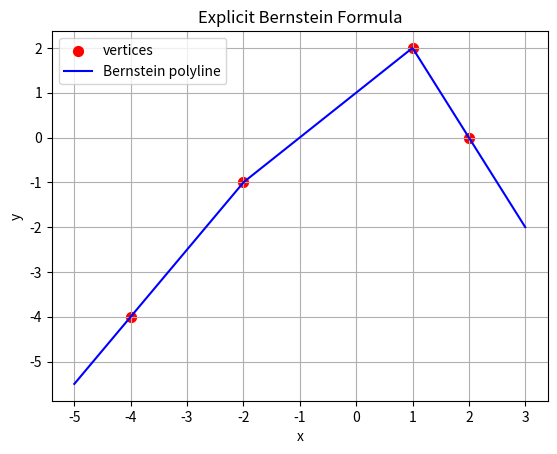

This chart was generated by the following Python code:
import numpy as np
import matplotlib.pyplot as plt
import sympy as sp

Point = tuple[float, float]
x = sp.symbols('x')

def bernstein_piecewise(X: list[float], Y: list[float]) -> sp.Expr:
    n = len(X)
    # endpoints: 0 and n-1, interiors: 1..n-2
    # first two “ray” terms:
    term1 = Y[0] + ((Y[1] - Y[0])*(x - X[0]))/(X[1] - X[0])
    term2 = Y[n-2] + ((Y[n-1] - Y[n-2])*(x - X[n-2]))/(X[n-1] - X[n-2])
    expr  = sp.Rational(1,2)*(term1 + term2)

    # sum over all interior k=1..n-2
    for k in range(1, n-1):
        slope_next = (Y[k+1] - Y[k])/(X[k+1] - X[k])
        slope_prev = (Y[k]   - Y[k-1])/(X[k]   - X[k-1])
        expr += sp.Rational(1,2)*(slope_next - slope_prev)*sp.Abs(x - X[k])

    return sp.simplify(expr)


# Plot
X = [-4, -2, 1, 2]
Y = [-4, -1, 2, 0]
eq = bernstein_piecewise(X, Y)
print(f"Bernstein equations: {eq}")

# numeric lambdify
f = sp.lambdify(x, eq, 'numpy')

xp = np.linspace(min(X)-1, max(X)+1, 400)
yp = f(xp)

plt.scatter(X, Y, color='red', s=50, label='vertices')
plt.plot(xp, yp, color='blue', label='Bernstein polyline')
plt.legend()
plt.xlabel('x')
plt.ylabel('y')
plt.title('Explicit Bernstein Formula')
plt.grid(True)
plt.show()
